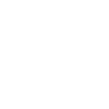
t = 0.00 s
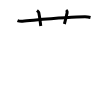
t = 3.00 s
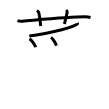
t = 6.00 s
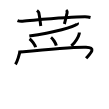
t = 9.00 s
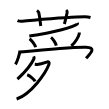
t = 12.00 s
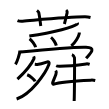
t = 15.00 s

The animated SVG that drew these frames (rendered in a browser with its animation timeline set to each time). Animation: 15 SMIL elements (animate=15); one cycle of 15.00 s.

<svg width="109px" height="109px" viewBox="0 0 px 109px" xmlns="http://www.w3.org/2000/svg" xmlns:xlink="http://www.w3.org/1999/xlink" xml:space="preserve" version="1.1"  baseProfile="full">
<path d="M17.5,20.55c1.6,0.65,3.45,0.78,5.05,0.65c14.66-1.19,45.46-4.27,62.37-4.35c2.66-0.01,4.25,0.31,5.58,0.63" style="fill:none;stroke:black;stroke-width:3;opacity:0">
  <animate attributeType="CSS" attributeName="opacity" from="0" to="1" begin="0s" dur="1s" repeatCount="0" fill="freeze" />
</path>
<path d="M36.98,10.5c1.26,1.03,1.67,1.35,1.8,1.98c1.26,5.95,1.62,11.35,1.98,13.52" style="fill:none;stroke:black;stroke-width:3;opacity:0">
  <animate attributeType="CSS" attributeName="opacity" from="0" to="1" begin="1s" dur="1s" repeatCount="0" fill="freeze" />
</path>
<path d="M66.18,10c0.72,0.64,1.2,1.62,0.97,2.57c-0.72,2.9-1.71,7.72-2.75,11.43" style="fill:none;stroke:black;stroke-width:3;opacity:0">
  <animate attributeType="CSS" attributeName="opacity" from="0" to="1" begin="2s" dur="1s" repeatCount="0" fill="freeze" />
</path>
<path d="M77.43,22.89c0.13,0.31,0.28,0.8-0.27,1.25c-3.28,2.63-22.09,8.39-47.85,11.92" style="fill:none;stroke:black;stroke-width:3;opacity:0">
  <animate attributeType="CSS" attributeName="opacity" from="0" to="1" begin="3s" dur="1s" repeatCount="0" fill="freeze" />
</path>
<path d="M29.52,38.83c2.13,1.49,5.51,6.12,6.04,8.44" style="fill:none;stroke:black;stroke-width:3;opacity:0">
  <animate attributeType="CSS" attributeName="opacity" from="0" to="1" begin="4s" dur="1s" repeatCount="0" fill="freeze" />
</path>
<path d="M51.02,37.32c1.87,1.47,4.83,6.03,5.29,8.31" style="fill:none;stroke:black;stroke-width:3;opacity:0">
  <animate attributeType="CSS" attributeName="opacity" from="0" to="1" begin="5s" dur="1s" repeatCount="0" fill="freeze" />
</path>
<path d="M79.28,32.5c0.02,0.32,0.05,0.82-0.04,1.27c-0.54,2.68-3.66,8.56-7.93,12.15" style="fill:none;stroke:black;stroke-width:3;opacity:0">
  <animate attributeType="CSS" attributeName="opacity" from="0" to="1" begin="6s" dur="1s" repeatCount="0" fill="freeze" />
</path>
<path d="M19.91,50.57c0,3.13-3.03,11.74-4.41,13.83" style="fill:none;stroke:black;stroke-width:3;opacity:0">
  <animate attributeType="CSS" attributeName="opacity" from="0" to="1" begin="7s" dur="1s" repeatCount="0" fill="freeze" />
</path>
<path d="M20.73,52.04c12.52-1.29,54.77-5.04,65.3-4.79c11.42,0.27,3.47,7.25,0.08,11.04" style="fill:none;stroke:black;stroke-width:3;opacity:0">
  <animate attributeType="CSS" attributeName="opacity" from="0" to="1" begin="8s" dur="1s" repeatCount="0" fill="freeze" />
</path>
<path d="M33.66,56.32c0.17,0.39,0.65,1.58,0.33,2.31C31.5,64.25,26,71.25,17.43,79.11" style="fill:none;stroke:black;stroke-width:3;opacity:0">
  <animate attributeType="CSS" attributeName="opacity" from="0" to="1" begin="9s" dur="1s" repeatCount="0" fill="freeze" />
</path>
<path d="M34.78,64.18c0.24,0.03,1.78,0.44,2.47,0.35c2.28-0.27,6.39-1.42,9.42-2.46c2.18-0.75,2.87,0.66,2.3,2.24c-3.13,8.62-17.47,29.44-32.35,34.71" style="fill:none;stroke:black;stroke-width:3;opacity:0">
  <animate attributeType="CSS" attributeName="opacity" from="0" to="1" begin="10s" dur="1s" repeatCount="0" fill="freeze" />
</path>
<path d="M27.2,74.75c2.81,1.16,7.26,4.79,7.96,6.6" style="fill:none;stroke:black;stroke-width:3;opacity:0">
  <animate attributeType="CSS" attributeName="opacity" from="0" to="1" begin="11s" dur="1s" repeatCount="0" fill="freeze" />
</path>
<path d="M56.18,65.74c0.98,0.45,2.77,0.47,3.76,0.45C67.3,66.07,78,65,86.23,63.89c1.62-0.22,2.61,0.21,3.43,0.44" style="fill:none;stroke:black;stroke-width:3;opacity:0">
  <animate attributeType="CSS" attributeName="opacity" from="0" to="1" begin="12s" dur="1s" repeatCount="0" fill="freeze" />
</path>
<path d="M55.75,70.52c0.5,0.73,0.64,2.4,0.18,3.75c-0.68,1.98-2.43,5.98-3.24,8.15c-0.35,0.93,0.29,2.17,1.16,1.8c6.4-2.72,29.65-3.77,37.11-4.09c1.56-0.07,3.5,0.16,4.29,0.33" style="fill:none;stroke:black;stroke-width:3;opacity:0">
  <animate attributeType="CSS" attributeName="opacity" from="0" to="1" begin="13s" dur="1s" repeatCount="0" fill="freeze" />
</path>
<path d="M71.93,54.65c1.4,0.47,2.24,2.1,2.52,3.04c0.28,0.93,0,37.47-0.28,43.31" style="fill:none;stroke:black;stroke-width:3;opacity:0">
  <animate attributeType="CSS" attributeName="opacity" from="0" to="1" begin="14s" dur="1s" repeatCount="0" fill="freeze" />
</path>
</svg>
